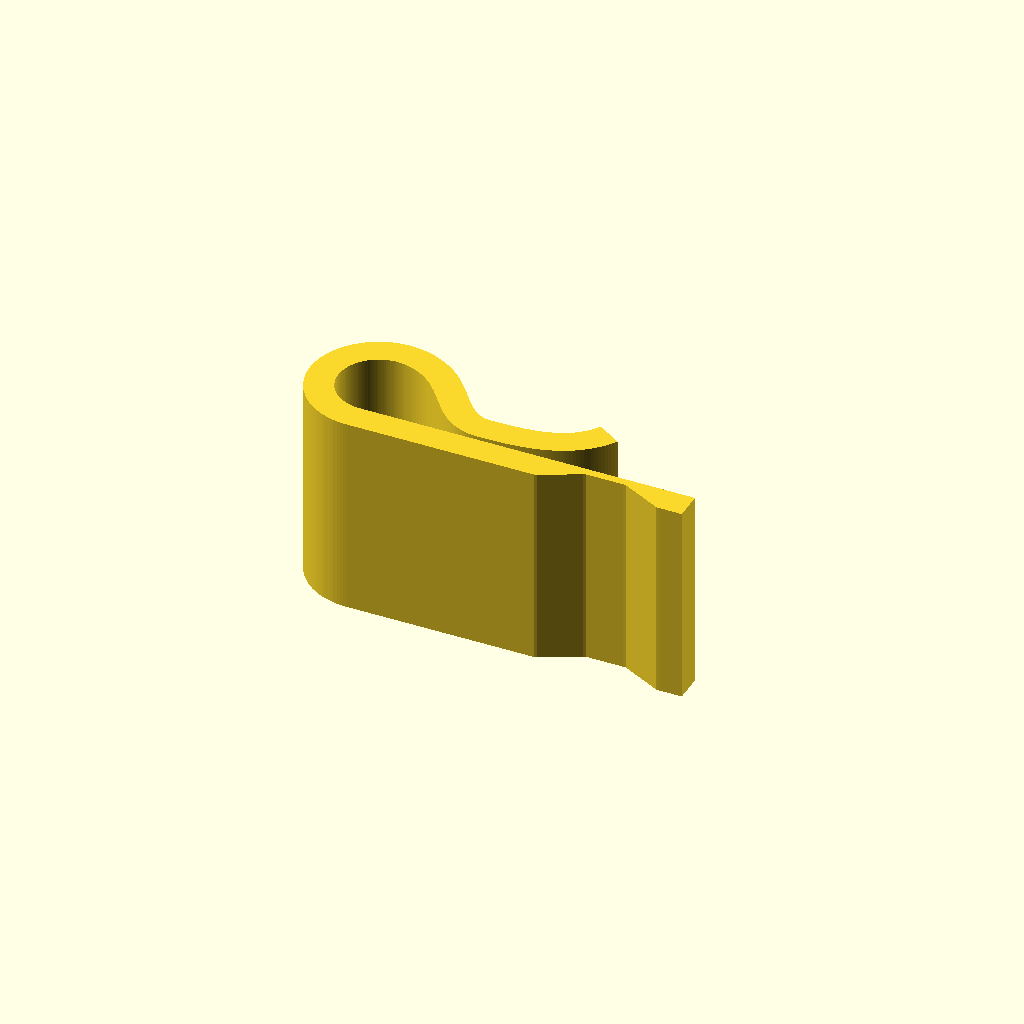
Cell 1: rendered with the file's own defaults.
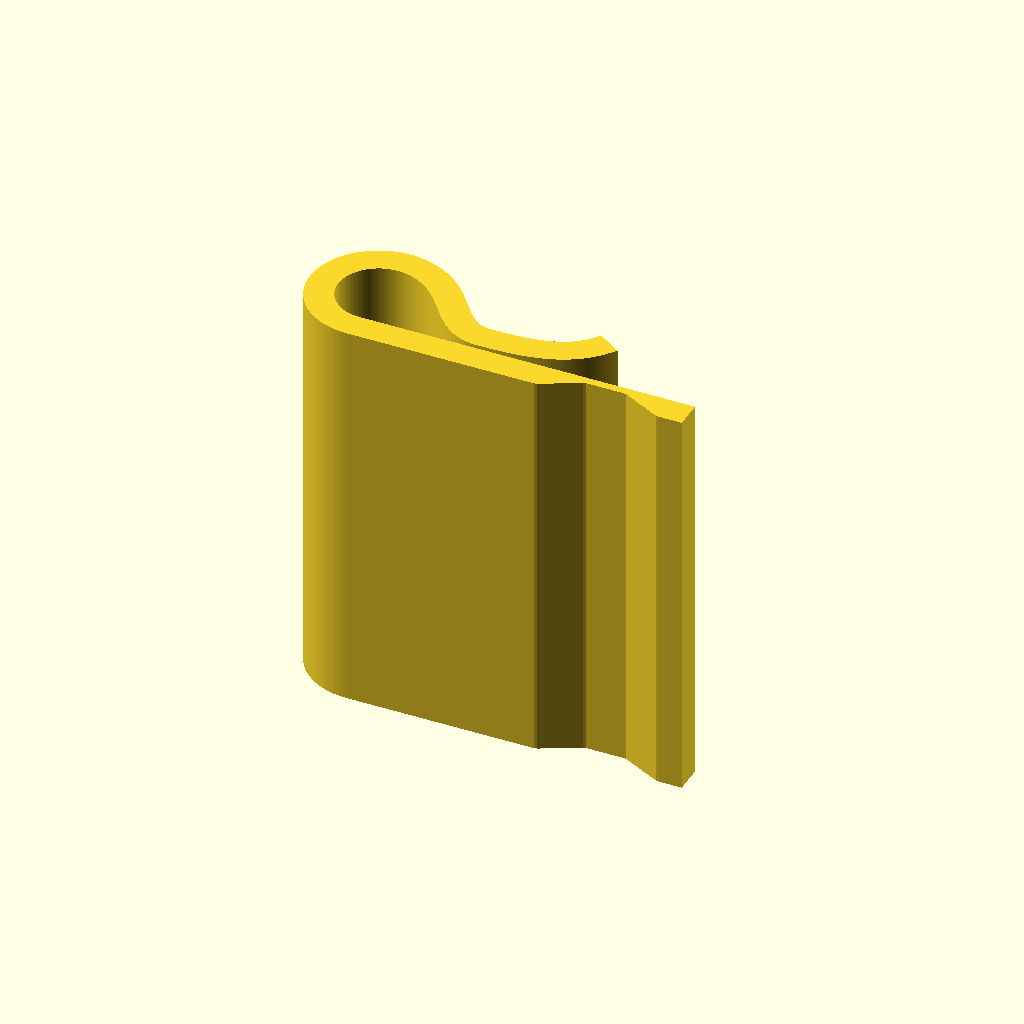
Cell 2 — width set to 40, the other parameters unchanged.
One fixed orthographic camera (rotation 55°, 0°, 25°; colour scheme Cornfield) for every cell.
The OpenSCAD source (postit-wall-clip/postit-wall-clip.scad):
// Auto-generated from generate.py — postit-wall-clip
// Edit generate.py (or the numbers below) and re-run to rebuild the STL.

width = 20.000;
thickness = 2.800; // ribbon thickness, baked into the polygon
$fn = 48;

module clip_profile() {
  polygon([
    [38.6000, 0.0000],
    [38.3186, 0.0000],
    [38.0372, 0.0000],
    [37.7558, 0.0000],
    [37.4744, 0.0000],
    [37.1931, 0.0000],
    [36.9117, 0.0000],
    [36.6303, 0.0000],
    [36.3489, 0.0000],
    [36.0675, 0.0162],
    [35.7861, 0.1569],
    [35.5047, 0.2976],
    [35.2233, 0.4383],
    [34.9419, 0.5790],
    [34.6606, 0.7197],
    [34.3792, 0.8604],
    [34.0978, 1.0011],
    [33.8164, 1.1418],
    [33.5350, 1.2825],
    [33.2536, 1.4232],
    [32.9722, 1.5639],
    [32.6908, 1.7046],
    [32.4094, 1.8453],
    [32.1281, 1.9860],
    [31.8467, 2.0000],
    [31.5653, 2.0000],
    [31.2839, 2.0000],
    [31.0025, 2.0000],
    [30.7211, 2.0000],
    [30.4397, 2.0000],
    [30.1583, 2.0000],
    [29.8769, 2.0000],
    [29.5956, 2.0000],
    [29.3142, 2.0000],
    [29.0328, 2.0000],
    [28.7514, 2.0000],
    [28.4700, 2.0000],
    [28.1886, 2.0000],
    [27.9072, 1.9036],
    [27.6258, 1.7629],
    [27.3444, 1.6222],
    [27.0631, 1.4815],
    [26.7817, 1.3408],
    [26.5003, 1.2001],
    [26.2189, 1.0594],
    [25.9375, 0.9188],
    [25.6561, 0.7781],
    [25.3747, 0.6374],
    [25.0933, 0.4967],
    [24.8119, 0.3560],
    [24.5306, 0.2153],
    [24.2492, 0.0746],
    [23.9678, 0.0000],
    [23.6864, 0.0000],
    [23.4050, 0.0000],
    [23.1236, 0.0000],
    [22.8422, 0.0000],
    [22.5608, 0.0000],
    [22.2794, 0.0000],
    [21.9981, 0.0000],
    [21.7167, 0.0000],
    [21.4353, 0.0000],
    [21.1539, 0.0000],
    [20.8725, 0.0000],
    [20.5911, 0.0000],
    [20.3097, 0.0000],
    [20.0283, 0.0000],
    [19.7469, 0.0000],
    [19.4656, 0.0000],
    [19.1842, 0.0000],
    [18.9028, 0.0000],
    [18.6214, 0.0000],
    [18.3400, 0.0000],
    [18.0586, 0.0000],
    [17.7772, 0.0000],
    [17.4958, 0.0000],
    [17.2144, 0.0000],
    [16.9331, 0.0000],
    [16.6517, 0.0000],
    [16.3703, 0.0000],
    [16.0889, 0.0000],
    [15.8075, 0.0000],
    [15.5261, 0.0000],
    [15.2447, 0.0000],
    [14.9633, 0.0000],
    [14.6819, 0.0000],
    [14.4006, 0.0000],
    [14.1192, 0.0000],
    [13.8378, 0.0000],
    [13.5564, 0.0000],
    [13.2750, 0.0000],
    [12.9936, 0.0000],
    [12.7122, 0.0000],
    [12.4308, 0.0000],
    [12.1495, 0.0000],
    [11.8681, 0.0000],
    [11.5867, 0.0000],
    [11.3053, 0.0000],
    [11.0239, 0.0000],
    [10.7425, 0.0000],
    [10.4611, 0.0000],
    [10.1797, 0.0000],
    [9.8983, 0.0000],
    [9.6170, 0.0000],
    [9.3356, 0.0000],
    [9.0542, 0.0000],
    [8.7728, 0.0000],
    [8.4914, 0.0000],
    [8.2100, 0.0000],
    [7.9286, 0.0000],
    [7.6472, 0.0000],
    [7.3658, 0.0000],
    [7.0845, 0.0000],
    [6.8031, 0.0000],
    [6.5217, 0.0000],
    [6.2403, 0.0000],
    [5.9589, 0.0000],
    [5.6772, 0.0000],
    [5.3714, 0.0004],
    [5.0331, 0.0123],
    [4.6878, 0.0407],
    [4.3446, 0.0849],
    [3.9877, 0.1483],
    [3.6360, 0.2354],
    [3.3047, 0.3343],
    [2.9772, 0.4488],
    [2.6412, 0.5850],
    [2.3160, 0.7425],
    [2.0123, 0.9078],
    [1.7147, 1.0879],
    [1.4144, 1.2910],
    [1.1294, 1.5117],
    [0.8664, 1.7362],
    [0.6119, 1.9746],
    [0.3603, 2.2356],
    [0.1277, 2.5098],
    [-0.0832, 2.7838],
    [-0.2835, 3.0704],
    [-0.4754, 3.3780],
    [-0.6458, 3.6936],
    [-0.7956, 4.0052],
    [-0.9326, 4.3278],
    [-1.0564, 4.6686],
    [-1.1576, 5.0117],
    [-1.2398, 5.3476],
    [-1.3073, 5.6925],
    [-1.3576, 6.0515],
    [-1.3857, 6.4072],
    [-1.3967, 6.7528],
    [-1.3914, 7.1051],
    [-1.3660, 7.4668],
    [-1.3201, 7.8197],
    [-1.2594, 8.1601],
    [-1.1812, 8.5046],
    [-1.0813, 8.8531],
    [-0.9636, 9.1880],
    [-0.8339, 9.5085],
    [-0.6859, 9.8303],
    [-0.5157, 10.1504],
    [-0.3318, 10.4530],
    [-0.1386, 10.7398],
    [0.0733, 11.0247],
    [0.3063, 11.3025],
    [0.5481, 11.5599],
    [0.7963, 11.8005],
    [1.0633, 12.0361],
    [1.3489, 12.2594],
    [1.6380, 12.4607],
    [1.9306, 12.6449],
    [2.2412, 12.8206],
    [2.5670, 12.9797],
    [2.8906, 13.1166],
    [3.2150, 13.2363],
    [3.5561, 13.3443],
    [3.9078, 13.4322],
    [4.2518, 13.4991],
    [4.5940, 13.5492],
    [4.9510, 13.5844],
    [5.3133, 13.5974],
    [5.6628, 13.5917],
    [6.0079, 13.5700],
    [6.3653, 13.5306],
    [6.7160, 13.4692],
    [7.0438, 13.3976],
    [7.3645, 13.3150],
    [7.6818, 13.2215],
    [8.0003, 13.1150],
    [8.3163, 12.9945],
    [8.6244, 12.8628],
    [8.9262, 12.7203],
    [9.2225, 12.5666],
    [9.5125, 12.4020],
    [9.7954, 12.2274],
    [10.0708, 12.0434],
    [10.3381, 11.8508],
    [10.5972, 11.6506],
    [10.8479, 11.4437],
    [11.0902, 11.2310],
    [11.3244, 11.0135],
    [11.5506, 10.7920],
    [11.7692, 10.5673],
    [11.9807, 10.3403],
    [12.1854, 10.1118],
    [12.3840, 9.8824],
    [12.5770, 9.6528],
    [12.7650, 9.4238],
    [12.9484, 9.1959],
    [13.1280, 8.9698],
    [13.3041, 8.7463],
    [13.4775, 8.5259],
    [13.6486, 8.3094],
    [13.8179, 8.0975],
    [13.9860, 7.8910],
    [14.1532, 7.6909],
    [14.3199, 7.4979],
    [14.4865, 7.3131],
    [14.6529, 7.1376],
    [14.8172, 6.9747],
    [14.9819, 6.8242],
    [15.1485, 6.6845],
    [15.3152, 6.5579],
    [15.4819, 6.4450],
    [15.6426, 6.3495],
    [15.8036, 6.2699],
    [15.9713, 6.2010],
    [16.1412, 6.1453],
    [16.3140, 6.1025],
    [16.4899, 6.0724],
    [16.6711, 6.0551],
    [16.8838, 6.0499],
    [17.1416, 6.0506],
    [17.4168, 6.0523],
    [17.6910, 6.0553],
    [17.9642, 6.0598],
    [18.2362, 6.0660],
    [18.5070, 6.0741],
    [18.7766, 6.0842],
    [19.0449, 6.0966],
    [19.3119, 6.1116],
    [19.5773, 6.1292],
    [19.8410, 6.1497],
    [20.1023, 6.1735],
    [20.3619, 6.2008],
    [20.6200, 6.2318],
    [20.8761, 6.2667],
    [21.1299, 6.3057],
    [21.3813, 6.3490],
    [21.6300, 6.3968],
    [21.8739, 6.4490],
    [22.1146, 6.5068],
    [22.3536, 6.5701],
    [22.5891, 6.6389],
    [22.8209, 6.7133],
    [23.0467, 6.7928],
    [23.2669, 6.8784],
    [23.4844, 6.9710],
    [23.6980, 7.0703],
    [23.9066, 7.1758],
    [24.1070, 7.2859],
    [24.3012, 7.4034],
    [24.4931, 7.5293],
    [24.6795, 7.6617],
    [24.8600, 7.8006],
    [25.0323, 7.9440],
    [25.1981, 8.0948],
    [25.3608, 8.2545],
    [25.5176, 8.4205],
    [25.6685, 8.5929],
    [25.8135, 8.7715],
    [25.9526, 8.9561],
    [26.0859, 9.1467],
    [26.2259, 9.3626],
    [28.5741, 7.8374],
    [28.4075, 7.5814],
    [28.2182, 7.3108],
    [28.0187, 7.0461],
    [27.8090, 6.7878],
    [27.5892, 6.5368],
    [27.3597, 6.2938],
    [27.1207, 6.0592],
    [26.8702, 5.8316],
    [26.6100, 5.6148],
    [26.3446, 5.4106],
    [26.0723, 5.2171],
    [25.7936, 5.0343],
    [25.5063, 4.8607],
    [25.2136, 4.6996],
    [24.9201, 4.5511],
    [24.6234, 4.4132],
    [24.3231, 4.2852],
    [24.0189, 4.1669],
    [23.7138, 4.0595],
    [23.4098, 3.9619],
    [23.1052, 3.8729],
    [22.8002, 3.7920],
    [22.4937, 3.7184],
    [22.1873, 3.6528],
    [21.8834, 3.5944],
    [21.5802, 3.5421],
    [21.2778, 3.4957],
    [20.9762, 3.4546],
    [20.6756, 3.4184],
    [20.3755, 3.3868],
    [20.0763, 3.3596],
    [19.7789, 3.3365],
    [19.4829, 3.3168],
    [19.1879, 3.3003],
    [18.8941, 3.2867],
    [18.6013, 3.2757],
    [18.3096, 3.2670],
    [18.0190, 3.2604],
    [17.7294, 3.2556],
    [17.4409, 3.2524],
    [17.1533, 3.2507],
    [16.8483, 3.2502],
    [16.4985, 3.2605],
    [16.1197, 3.2970],
    [15.7409, 3.3618],
    [15.3678, 3.4542],
    [15.0032, 3.5737],
    [14.6504, 3.7184],
    [14.3072, 3.8885],
    [13.9837, 4.0796],
    [13.6844, 4.2818],
    [13.4028, 4.4953],
    [13.1381, 4.7169],
    [12.8873, 4.9460],
    [12.6518, 5.1791],
    [12.4309, 5.4119],
    [12.2207, 5.6450],
    [12.0194, 5.8778],
    [11.8258, 6.1095],
    [11.6386, 6.3395],
    [11.4565, 6.5673],
    [11.2787, 6.7923],
    [11.1041, 7.0142],
    [10.9320, 7.2327],
    [10.7615, 7.4474],
    [10.5921, 7.6579],
    [10.4230, 7.8639],
    [10.2539, 8.0651],
    [10.0842, 8.2612],
    [9.9134, 8.4518],
    [9.7413, 8.6366],
    [9.5675, 8.8153],
    [9.3916, 8.9875],
    [9.2135, 9.1530],
    [9.0329, 9.3116],
    [8.8496, 9.4629],
    [8.6635, 9.6068],
    [8.4742, 9.7431],
    [8.2818, 9.8718],
    [8.0859, 9.9927],
    [7.8865, 10.1058],
    [7.6834, 10.2113],
    [7.4764, 10.3090],
    [7.2670, 10.3985],
    [7.0572, 10.4785],
    [6.8420, 10.5504],
    [6.6196, 10.6159],
    [6.3954, 10.6737],
    [6.1736, 10.7223],
    [5.9700, 10.7586],
    [5.7681, 10.7803],
    [5.5519, 10.7939],
    [5.3389, 10.7975],
    [5.1388, 10.7908],
    [4.9359, 10.7702],
    [4.7215, 10.7388],
    [4.5133, 10.6985],
    [4.3190, 10.6502],
    [4.1238, 10.5879],
    [3.9206, 10.5129],
    [3.7260, 10.4308],
    [3.5459, 10.3432],
    [3.3671, 10.2415],
    [3.1837, 10.1261],
    [3.0110, 10.0061],
    [2.8532, 9.8829],
    [2.6985, 9.7459],
    [2.5430, 9.5951],
    [2.3994, 9.4427],
    [2.2706, 9.2893],
    [2.1471, 9.1226],
    [2.0261, 8.9428],
    [1.9175, 8.7648],
    [1.8235, 8.5880],
    [1.7367, 8.3986],
    [1.6554, 8.1977],
    [1.5863, 8.0020],
    [1.5311, 7.8095],
    [1.4851, 7.6053],
    [1.4471, 7.3920],
    [1.4200, 7.1871],
    [1.4061, 6.9873],
    [1.4032, 6.7771],
    [1.4101, 6.5606],
    [1.4258, 6.3554],
    [1.4538, 6.1571],
    [1.4946, 5.9500],
    [1.5461, 5.7395],
    [1.6036, 5.5428],
    [1.6723, 5.3547],
    [1.7553, 5.1597],
    [1.8492, 4.9644],
    [1.9457, 4.7846],
    [2.0520, 4.6149],
    [2.1740, 4.4405],
    [2.3062, 4.2688],
    [2.4372, 4.1135],
    [2.5765, 3.9697],
    [2.7326, 3.8236],
    [2.8974, 3.6830],
    [3.0569, 3.5586],
    [3.2231, 3.4469],
    [3.4068, 3.3358],
    [3.5971, 3.2322],
    [3.7780, 3.1438],
    [3.9639, 3.0692],
    [4.1674, 2.9981],
    [4.3750, 2.9361],
    [4.5694, 2.8872],
    [4.7667, 2.8529],
    [4.9814, 2.8253],
    [5.1967, 2.8076],
    [5.4209, 2.7999],
    [5.6778, 2.8000],
    [5.9589, 2.8000],
    [6.2403, 2.8000],
    [6.5217, 2.8000],
    [6.8031, 2.8000],
    [7.0845, 2.8000],
    [7.3658, 2.8000],
    [7.6472, 2.8000],
    [7.9286, 2.8000],
    [8.2100, 2.8000],
    [8.4914, 2.8000],
    [8.7728, 2.8000],
    [9.0542, 2.8000],
    [9.3356, 2.8000],
    [9.6170, 2.8000],
    [9.8983, 2.8000],
    [10.1797, 2.8000],
    [10.4611, 2.8000],
    [10.7425, 2.8000],
    [11.0239, 2.8000],
    [11.3053, 2.8000],
    [11.5867, 2.8000],
    [11.8681, 2.8000],
    [12.1495, 2.8000],
    [12.4308, 2.8000],
    [12.7122, 2.8000],
    [12.9936, 2.8000],
    [13.2750, 2.8000],
    [13.5564, 2.8000],
    [13.8378, 2.8000],
    [14.1192, 2.8000],
    [14.4006, 2.8000],
    [14.6819, 2.8000],
    [14.9633, 2.8000],
    [15.2447, 2.8000],
    [15.5261, 2.8000],
    [15.8075, 2.8000],
    [16.0889, 2.8000],
    [16.3703, 2.8000],
    [16.6517, 2.8000],
    [16.9331, 2.8000],
    [17.2144, 2.8000],
    [17.4958, 2.8000],
    [17.7772, 2.8000],
    [18.0586, 2.8000],
    [18.3400, 2.8000],
    [18.6214, 2.8000],
    [18.9028, 2.8000],
    [19.1842, 2.8000],
    [19.4656, 2.8000],
    [19.7469, 2.8000],
    [20.0283, 2.8000],
    [20.3097, 2.8000],
    [20.5911, 2.8000],
    [20.8725, 2.8000],
    [21.1539, 2.8000],
    [21.4353, 2.8000],
    [21.7167, 2.8000],
    [21.9981, 2.8000],
    [22.2794, 2.8000],
    [22.5608, 2.8000],
    [22.8422, 2.8000],
    [23.1236, 2.8000],
    [23.4050, 2.8000],
    [23.6864, 2.8000],
    [23.9678, 2.8000],
    [24.2492, 2.8000],
    [24.5306, 2.8000],
    [24.8119, 2.8000],
    [25.0933, 2.8000],
    [25.3747, 2.8000],
    [25.6561, 2.8000],
    [25.9375, 2.8000],
    [26.2189, 2.8000],
    [26.5003, 2.8000],
    [26.7817, 2.8000],
    [27.0631, 2.8000],
    [27.3444, 2.8000],
    [27.6258, 2.8000],
    [27.9072, 2.8000],
    [28.1886, 2.8000],
    [28.4700, 2.8000],
    [28.7514, 2.8000],
    [29.0328, 2.8000],
    [29.3142, 2.8000],
    [29.5956, 2.8000],
    [29.8769, 2.8000],
    [30.1583, 2.8000],
    [30.4397, 2.8000],
    [30.7211, 2.8000],
    [31.0025, 2.8000],
    [31.2839, 2.8000],
    [31.5653, 2.8000],
    [31.8467, 2.8000],
    [32.1281, 2.8000],
    [32.4094, 2.8000],
    [32.6908, 2.8000],
    [32.9722, 2.8000],
    [33.2536, 2.8000],
    [33.5350, 2.8000],
    [33.8164, 2.8000],
    [34.0978, 2.8000],
    [34.3792, 2.8000],
    [34.6606, 2.8000],
    [34.9419, 2.8000],
    [35.2233, 2.8000],
    [35.5047, 2.8000],
    [35.7861, 2.8000],
    [36.0675, 2.8000],
    [36.3489, 2.8000],
    [36.6303, 2.8000],
    [36.9117, 2.8000],
    [37.1931, 2.8000],
    [37.4744, 2.8000],
    [37.7558, 2.8000],
    [38.0372, 2.8000],
    [38.3186, 2.8000],
    [38.6000, 2.8000]
  ]);
}

linear_extrude(height = width, center = true)
  clip_profile();
Customizer parameters (derived from the source; name, type, default, range or options):
width: number, default 20
thickness: number, default 2.8
